The GitHub repository Dealtors/mlops-cv-project contains a labelled image folder "processed" with 2 categories: food, non food. Examples follow, each with its label.

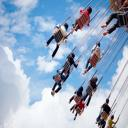
Label: non food

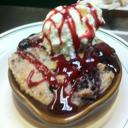
Label: food

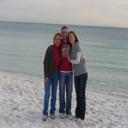
Label: non food

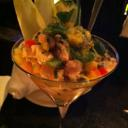
Label: food

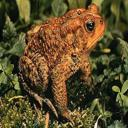
Label: non food

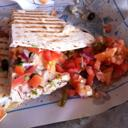
Label: food
